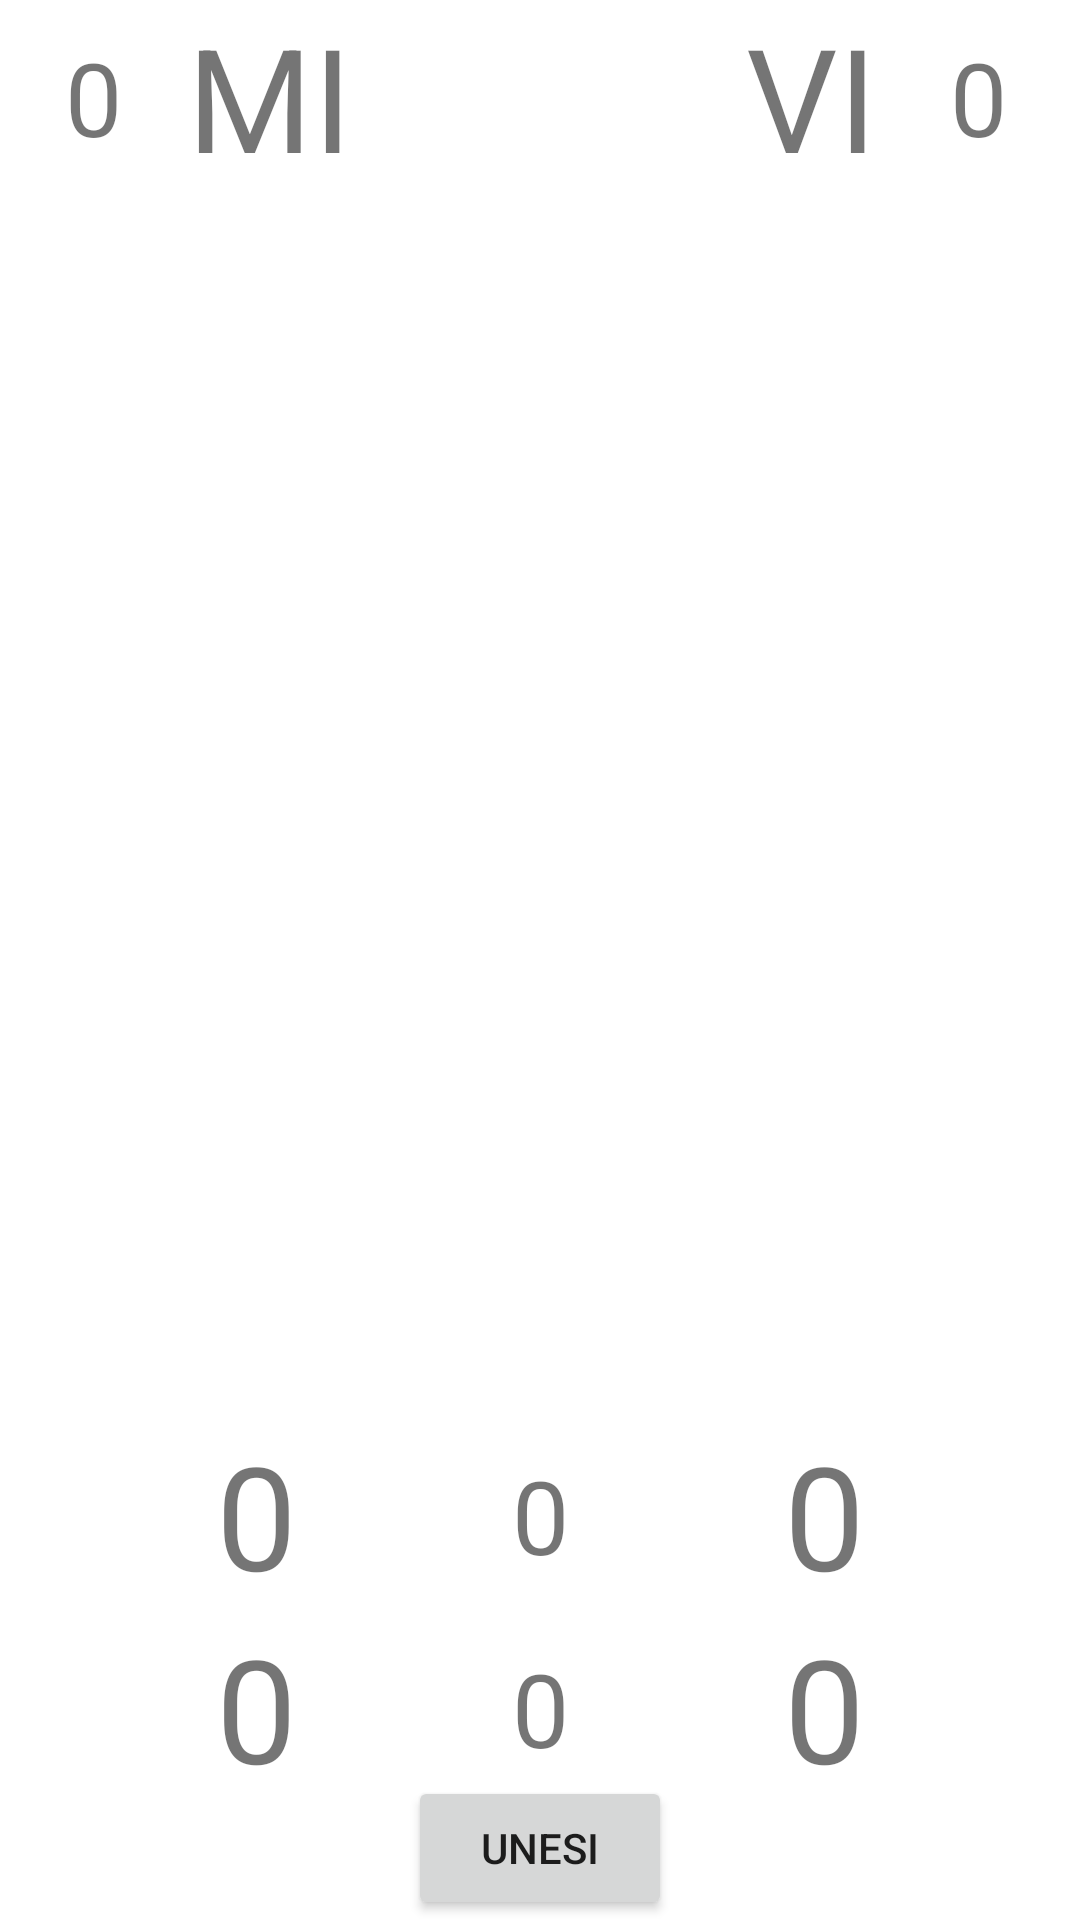

Android layout source for this screen:
<!-- AndroidManifest.xml: application theme Theme.BelApp -->
<!-- res/layout/activity_fast_game.xml -->
<?xml version="1.0" encoding="utf-8"?>

<androidx.constraintlayout.widget.ConstraintLayout xmlns:android="http://schemas.android.com/apk/res/android"
    xmlns:app="http://schemas.android.com/apk/res-auto"
    xmlns:tools="http://schemas.android.com/tools"
    android:layout_width="match_parent"
    android:layout_height="match_parent"
    tools:context=".FastGame">

    <LinearLayout
        android:layout_width="match_parent"
        android:layout_height="match_parent"
        android:orientation="vertical"
        app:layout_constraintBottom_toBottomOf="parent"
        app:layout_constraintEnd_toEndOf="parent"
        app:layout_constraintStart_toStartOf="parent"
        app:layout_constraintTop_toTopOf="parent">

        <androidx.constraintlayout.widget.ConstraintLayout
            android:layout_width="match_parent"
            android:layout_height="wrap_content"
            android:layout_weight="0"
            android:onClick="historyOfPartijas">

            <View
                android:id="@+id/divider"
                android:layout_width="1dp"
                android:layout_height="1dp"
                android:background="?android:attr/listDivider"
                android:visibility="invisible"
                app:layout_constraintEnd_toEndOf="parent"
                app:layout_constraintStart_toStartOf="parent"
                app:layout_constraintTop_toTopOf="parent" />

            <TextView
                android:id="@+id/teamMI"
                android:layout_width="wrap_content"
                android:layout_height="wrap_content"
                android:text="MI"
                android:textSize="48sp"
                app:layout_constraintBottom_toBottomOf="parent"
                app:layout_constraintEnd_toStartOf="@+id/divider"
                app:layout_constraintStart_toStartOf="parent"
                app:layout_constraintTop_toTopOf="parent" />

            <TextView
                android:id="@+id/teamVI"
                android:layout_width="wrap_content"
                android:layout_height="wrap_content"
                android:text="VI"
                android:textSize="48sp"
                app:layout_constraintBottom_toBottomOf="parent"
                app:layout_constraintEnd_toEndOf="parent"
                app:layout_constraintStart_toEndOf="@+id/divider"
                app:layout_constraintTop_toTopOf="parent" />

            <TextView
                android:id="@+id/scoreTeamMI"
                android:layout_width="wrap_content"
                android:layout_height="wrap_content"
                android:text="0"
                android:textSize="34sp"
                app:layout_constraintBottom_toBottomOf="parent"
                app:layout_constraintEnd_toStartOf="@+id/teamMI"
                app:layout_constraintStart_toStartOf="parent"
                app:layout_constraintTop_toTopOf="parent" />

            <TextView
                android:id="@+id/scoreTeamVI"
                android:layout_width="wrap_content"
                android:layout_height="wrap_content"
                android:text="0"
                android:textSize="34sp"
                app:layout_constraintBottom_toBottomOf="parent"
                app:layout_constraintEnd_toEndOf="parent"
                app:layout_constraintStart_toEndOf="@+id/teamVI"
                app:layout_constraintTop_toTopOf="parent" />
        </androidx.constraintlayout.widget.ConstraintLayout>

        <ScrollView
            android:layout_width="match_parent"
            android:layout_height="wrap_content"
            android:layout_weight="1">

            <LinearLayout
                android:id="@+id/results"
                android:layout_width="match_parent"
                android:layout_height="wrap_content"
                android:orientation="vertical" />
        </ScrollView>

        <LinearLayout
            android:layout_width="match_parent"
            android:layout_height="wrap_content"
            android:layout_weight="0"
            android:orientation="vertical">

            <androidx.constraintlayout.widget.ConstraintLayout
                android:layout_width="match_parent"
                android:layout_height="wrap_content"
                android:background="#FFFFFF">

                <TextView
                    android:id="@+id/pointsTeamMI"
                    android:layout_width="wrap_content"
                    android:layout_height="wrap_content"
                    android:text="0"
                    android:textSize="48sp"
                    app:layout_constraintBottom_toBottomOf="parent"
                    app:layout_constraintEnd_toStartOf="@+id/differencePoints"
                    app:layout_constraintStart_toStartOf="parent"
                    app:layout_constraintTop_toTopOf="parent" />

                <TextView
                    android:id="@+id/differencePoints"
                    android:layout_width="wrap_content"
                    android:layout_height="wrap_content"
                    android:text="0"
                    android:textSize="34sp"
                    app:layout_constraintBottom_toBottomOf="parent"
                    app:layout_constraintEnd_toEndOf="parent"
                    app:layout_constraintStart_toStartOf="parent"
                    app:layout_constraintTop_toTopOf="parent" />

                <TextView
                    android:id="@+id/pointsTeamVI"
                    android:layout_width="wrap_content"
                    android:layout_height="wrap_content"
                    android:text="0"
                    android:textSize="48sp"
                    app:layout_constraintBottom_toBottomOf="parent"
                    app:layout_constraintEnd_toEndOf="parent"
                    app:layout_constraintStart_toEndOf="@+id/differencePoints"
                    app:layout_constraintTop_toTopOf="parent" />
            </androidx.constraintlayout.widget.ConstraintLayout>

            <androidx.constraintlayout.widget.ConstraintLayout
                android:layout_width="match_parent"
                android:layout_height="match_parent">

                <TextView
                    android:id="@+id/callsTeamMI"
                    android:layout_width="wrap_content"
                    android:layout_height="wrap_content"
                    android:text="0"
                    android:textSize="48sp"
                    app:layout_constraintEnd_toStartOf="@+id/differnceCalls"
                    app:layout_constraintStart_toStartOf="parent"
                    app:layout_constraintTop_toTopOf="parent" />

                <TextView
                    android:id="@+id/differnceCalls"
                    android:layout_width="wrap_content"
                    android:layout_height="wrap_content"
                    android:text="0"
                    android:textSize="34sp"
                    app:layout_constraintBottom_toBottomOf="@+id/callsTeamMI"
                    app:layout_constraintEnd_toEndOf="parent"
                    app:layout_constraintStart_toStartOf="parent"
                    app:layout_constraintTop_toTopOf="parent" />

                <TextView
                    android:id="@+id/callsTeamVI"
                    android:layout_width="wrap_content"
                    android:layout_height="wrap_content"
                    android:text="0"
                    android:textSize="48sp"
                    app:layout_constraintEnd_toEndOf="parent"
                    app:layout_constraintStart_toEndOf="@+id/differnceCalls"
                    app:layout_constraintTop_toTopOf="parent" />

                <Button
                    android:id="@+id/newInputFast"
                    android:layout_width="wrap_content"
                    android:layout_height="wrap_content"
                    android:onClick="points"
                    android:text="Unesi"
                    app:layout_constraintBottom_toBottomOf="parent"
                    app:layout_constraintEnd_toEndOf="parent"
                    app:layout_constraintStart_toStartOf="parent"
                    app:layout_constraintTop_toBottomOf="@+id/differnceCalls" />
            </androidx.constraintlayout.widget.ConstraintLayout>
        </LinearLayout>

    </LinearLayout>
</androidx.constraintlayout.widget.ConstraintLayout>
<!-- resources referenced by this layout -->
<resources>
  <style name="Theme.BelApp" parent="Theme.MaterialComponents.DayNight.NoActionBar">
          
          <item name="colorPrimary">@color/purple_500</item>
          <item name="colorPrimaryVariant">@color/purple_700</item>
          <item name="colorOnPrimary">@color/white</item>
          
          <item name="colorSecondary">@color/teal_200</item>
          <item name="colorSecondaryVariant">@color/teal_700</item>
          <item name="colorOnSecondary">@color/black</item>
          
          <item name="android:statusBarColor" tools:targetApi="l">?attr/colorPrimaryVariant</item>
          
      </style>
  <!-- not gathered from this repository: default colours our renderer supplied (Android Studio template values) -->
  <color name="purple_500">#FF6200EE</color>
  <color name="purple_700">#FF3700B3</color>
  <color name="teal_200">#FF03DAC5</color>
  <color name="teal_700">#FF018786</color>
  <color name="black">#FF000000</color>
  <color name="white">#FFFFFFFF</color>
</resources>
